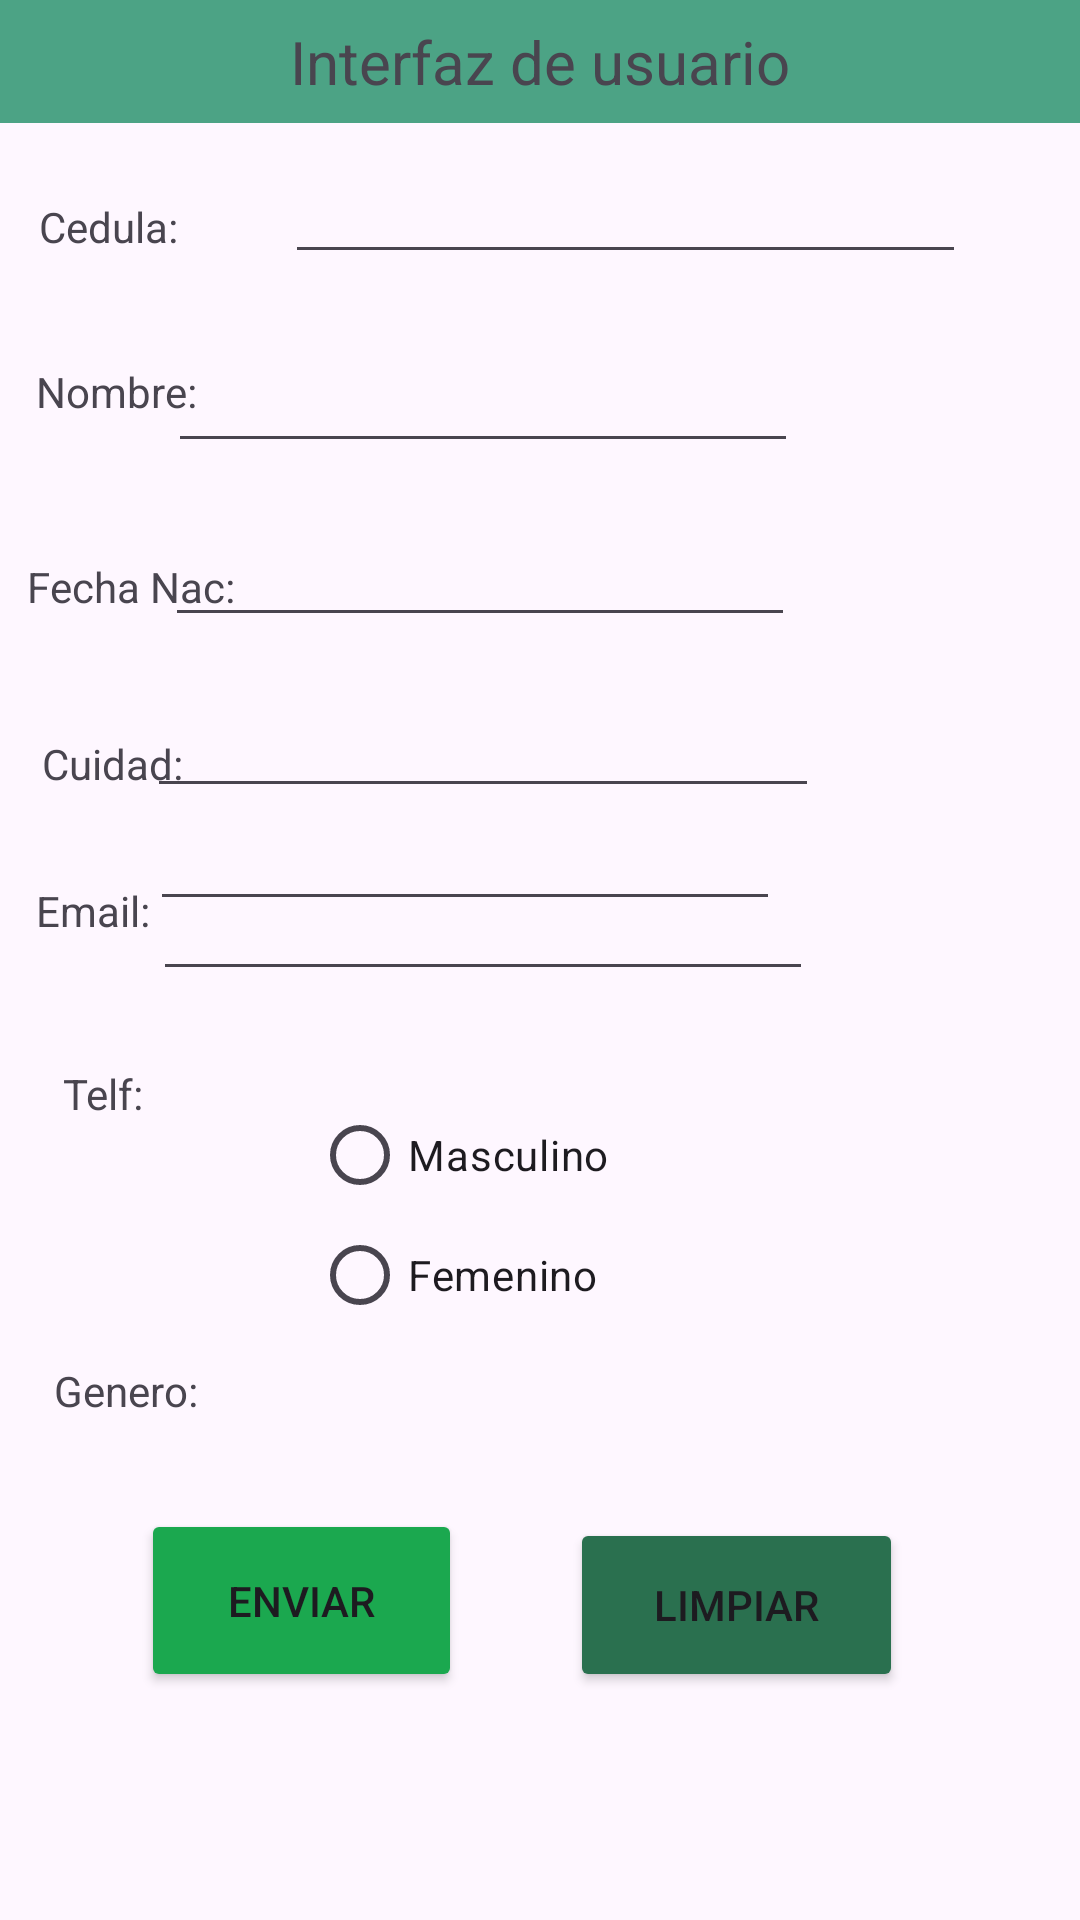

The Android layout XML behind this screen, and the referenced resources:
<!-- AndroidManifest.xml: application theme Theme.Deber -->
<!-- res/layout/activity_main.xml -->
<?xml version="1.0" encoding="utf-8"?>
<RelativeLayout xmlns:android="http://schemas.android.com/apk/res/android"
    xmlns:app="http://schemas.android.com/apk/res-auto"
    xmlns:tools="http://schemas.android.com/tools"
    android:layout_width="match_parent"
    android:layout_height="match_parent"
    android:onClick="BtnEnviar"
    tools:context=".MainActivity">

    <TextView
        android:layout_width="match_parent"
        android:layout_height="41dp"
        android:accessibilityHeading="false"
        android:background="#4CA385"
        android:gravity="center"
        android:text="Interfaz de usuario"
        android:textSize="20sp"
        app:layout_constraintBottom_toBottomOf="parent"
        app:layout_constraintEnd_toEndOf="parent"
        app:layout_constraintStart_toStartOf="parent"
        app:layout_constraintTop_toTopOf="parent" />

    <TextView
        android:id="@+id/textView3"
        android:layout_width="wrap_content"
        android:layout_height="wrap_content"
        android:layout_alignParentStart="true"
        android:layout_alignParentTop="true"
        android:layout_marginStart="13dp"
        android:layout_marginTop="66dp"
        android:text="Cedula: " />

    <TextView
        android:id="@+id/textView4"
        android:layout_width="wrap_content"
        android:layout_height="wrap_content"
        android:layout_alignParentStart="true"
        android:layout_alignParentTop="true"
        android:layout_marginStart="14dp"
        android:layout_marginTop="245dp"
        android:text="Cuidad: " />

    <TextView
        android:id="@+id/textView7"
        android:layout_width="wrap_content"
        android:layout_height="wrap_content"
        android:layout_alignParentStart="true"
        android:layout_alignParentTop="true"
        android:layout_marginStart="12dp"
        android:layout_marginTop="294dp"
        android:text="Email: " />

    <TextView
        android:id="@+id/textView8"
        android:layout_width="wrap_content"
        android:layout_height="wrap_content"
        android:layout_alignParentStart="true"
        android:layout_alignParentTop="true"
        android:layout_centerVertical="true"
        android:layout_marginStart="21dp"
        android:layout_marginTop="355dp"
        android:text="Telf: " />

    <TextView
        android:id="@+id/textView9"
        android:layout_width="wrap_content"
        android:layout_height="wrap_content"
        android:layout_alignParentStart="true"
        android:layout_alignParentTop="true"
        android:layout_centerVertical="true"
        android:layout_marginStart="18dp"
        android:layout_marginTop="454dp"
        android:text="Genero:" />

    <TextView
        android:id="@+id/textView5"
        android:layout_width="wrap_content"
        android:layout_height="wrap_content"
        android:layout_alignParentStart="true"
        android:layout_alignParentTop="true"
        android:layout_marginStart="9dp"
        android:layout_marginTop="186dp"
        android:text="Fecha Nac: " />

    <TextView
        android:id="@+id/textView6"
        android:layout_width="wrap_content"
        android:layout_height="wrap_content"
        android:layout_alignParentStart="true"
        android:layout_alignParentTop="true"
        android:layout_marginStart="12dp"
        android:layout_marginTop="121dp"
        android:text="Nombre: " />

    <EditText
        android:id="@+id/TxtNombre"
        android:layout_width="wrap_content"
        android:layout_height="wrap_content"
        android:layout_alignParentTop="true"
        android:layout_alignParentEnd="true"
        android:layout_centerHorizontal="true"
        android:layout_marginTop="113dp"
        android:layout_marginEnd="94dp"
        android:ems="10"
        android:inputType="text|textPersonName|textCapCharacters"
        android:maxLength="500" />

    <EditText
        android:id="@+id/TxtCedula"
        android:layout_width="227dp"
        android:layout_height="wrap_content"
        android:layout_alignParentStart="true"
        android:layout_alignParentTop="true"
        android:layout_centerHorizontal="true"
        android:layout_marginStart="95dp"
        android:layout_marginTop="50dp"
        android:ems="10"
        android:inputType="number"
        android:maxLength="10" />

    <EditText
        android:id="@+id/TxtFecha"
        android:layout_width="wrap_content"
        android:layout_height="wrap_content"
        android:layout_alignParentTop="true"
        android:layout_alignParentEnd="true"
        android:layout_centerHorizontal="true"
        android:layout_marginTop="171dp"
        android:layout_marginEnd="95dp"
        android:ems="10"
        android:inputType="date" />

    <EditText
        android:id="@+id/TxtCuidad"
        android:layout_width="224dp"
        android:layout_height="wrap_content"
        android:layout_alignParentTop="true"
        android:layout_alignParentEnd="true"
        android:layout_centerHorizontal="true"
        android:layout_marginTop="228dp"
        android:layout_marginEnd="87dp"
        android:ems="10"
        android:inputType="text|textCapCharacters"
        android:maxLength="200" />

    <EditText
        android:id="@+id/TxtEmail"
        android:layout_width="220dp"
        android:layout_height="wrap_content"
        android:layout_alignParentTop="true"
        android:layout_alignParentEnd="true"
        android:layout_centerInParent="true"
        android:layout_marginTop="289dp"
        android:layout_marginEnd="89dp"
        android:ems="10"
        android:inputType="textEmailAddress" />

    <EditText
        android:id="@+id/TxtTelf"
        android:layout_width="wrap_content"
        android:layout_height="wrap_content"
        android:layout_alignParentEnd="true"
        android:layout_alignParentBottom="true"
        android:layout_centerInParent="true"
        android:layout_marginEnd="100dp"
        android:layout_marginBottom="333dp"
        android:ems="10"
        android:inputType="phone"
        android:maxLength="10" />

    <RadioGroup
        android:id="@+id/GrpGenero"
        android:layout_width="wrap_content"
        android:layout_height="80dp"
        android:layout_alignParentStart="true"
        android:layout_alignParentBottom="true"
        android:layout_centerHorizontal="true"
        android:layout_marginStart="104dp"
        android:layout_marginBottom="194dp">

        <RadioButton
            android:id="@+id/RbMasc"
            android:layout_width="match_parent"
            android:layout_height="38dp"
            android:text="Masculino" />

        <RadioButton
            android:id="@+id/RbFem"
            android:layout_width="match_parent"
            android:layout_height="wrap_content"
            android:text="Femenino" />
    </RadioGroup>

    <Button
        android:id="@+id/BtnEnviar"
        android:layout_width="107dp"
        android:layout_height="61dp"
        android:layout_alignParentStart="true"
        android:layout_alignParentBottom="true"
        android:layout_marginStart="47dp"
        android:layout_marginBottom="76dp"
        android:backgroundTint="#1BA84F"
        android:onClick="BtnEnviar"
        android:text="Enviar"
        android:textColorHighlight="#8C7B25"
        android:textColorLink="#5A8F37"
        app:rippleColor="#983737" />

    <Button
        android:id="@+id/BtnLimpiar"
        android:layout_width="111dp"
        android:layout_height="58dp"
        android:layout_alignParentEnd="true"
        android:layout_alignParentBottom="true"
        android:layout_marginEnd="59dp"
        android:layout_marginBottom="76dp"
        android:backgroundTint="#2A704F"
        android:onClick="BtnLimpiar"
        android:text="Limpiar" />

</RelativeLayout>
<!-- resources referenced by this layout -->
<resources>
  <style name="Theme.Deber" parent="Base.Theme.Deber" />
  <style name="Base.Theme.Deber" parent="Theme.Material3.DayNight.NoActionBar">
          
          
      </style>
</resources>
